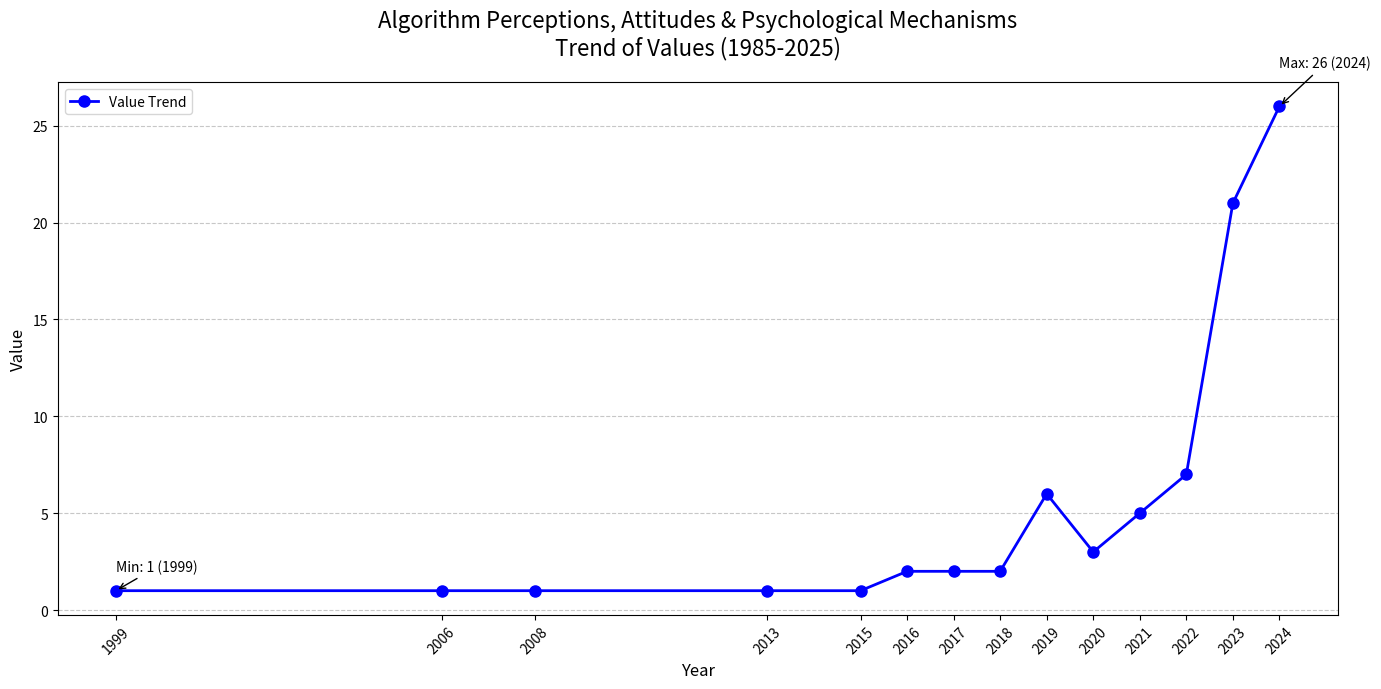

Source code (Python):
import matplotlib.pyplot as plt

# 数据
years = [1999, 2006, 2008, 2013, 2015, 2016, 2017, 2018, 2019, 2020, 2021, 2022, 2023, 2024]
values = [1, 1, 1, 1, 1, 2, 2, 2, 6, 3, 5, 7, 21, 26]

# 创建图表
plt.figure(figsize=(14, 7))  # 调整画布大小
plt.plot(years, values, marker='o', linestyle='-', color='blue', linewidth=2, markersize=8, label='Value Trend')

# 添加标题和标签
plt.title('Algorithm Perceptions, Attitudes & Psychological Mechanisms\nTrend of Values (1985-2025)', fontsize=16, pad=20)
plt.xlabel('Year', fontsize=12)
plt.ylabel('Value', fontsize=12)

# 优化X轴刻度（显示所有年份）
plt.xticks(years, rotation=45)  # 旋转45度避免重叠
plt.grid(axis='y', linestyle='--', alpha=0.7)  # 添加水平网格线

# 标注关键点（如最小值、最大值）
min_year, min_val = min(zip(years, values), key=lambda x: x[1])
max_year, max_val = max(zip(years, values), key=lambda x: x[1])
plt.annotate(f'Min: {min_val} ({min_year})',
             xy=(min_year, min_val),
             xytext=(min_year, min_val + 1),
             arrowprops=dict(arrowstyle='->'), fontsize=10)
plt.annotate(f'Max: {max_val} ({max_year})',
             xy=(max_year, max_val),
             xytext=(max_year, max_val + 2),
             arrowprops=dict(arrowstyle='->'), fontsize=10)

# 添加图例
plt.legend(loc='upper left')

# 自动调整布局
plt.tight_layout()

plt.savefig('Algorithm_Perceptions_Attitudes_Psychological_Mechanisms_Trend.png', dpi=600)
# 显示图表
plt.show()
